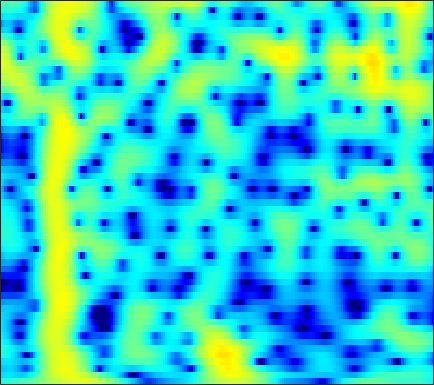

The data file committed next to this chart (first rows):
-5.1638, -4.9956, -4.7833, -4.5935, -4.458, -4.2851, -4.1205, -3.9934, -3.8114, -3.6059, -3.3635, -3.1528, -2.8279, -2.4527, -2.1413, -1.696, -1.2267, -0.85901, -0.35584, 0.15079, 0.6534, 1.0223, 1.4982, 1.9528
-7.777, -7.598, -7.455, -7.422, -7.468, -7.616, -7.841, -8.04, -8.29, -8.441, -8.381, -8.137, -7.521, -6.614, -5.801, -4.625, -3.423, -2.538, -1.413, -0.3654, 0.5939, 1.253, 2.052, 2.757
-9.049, -8.645, -8.312, -8.214, -8.292, -8.603, -9.164, -9.775, -10.87, -12.3, -13.97, -15.07, -15.23, -13.32, -11.28, -8.607, -6.244, -4.682, -2.852, -1.263, 0.1179, 1.031, 2.102, 3.015
-7.719, -7.446, -7.269, -7.286, -7.416, -7.705, -8.108, -8.469, -8.976, -9.427, -9.71, -9.735, -9.454, -8.766, -8.008, -6.753, -5.332, -4.218, -2.738, -1.32, -0.00522, 0.8985, 1.981, 2.915
-4.937, -5.054, -5.329, -5.747, -6.173, -6.907, -7.881, -8.816, -10.42, -12.62, -15.94, -20.07, -33.28, -20.56, -15.14, -10.61, -7.372, -5.42, -3.242, -1.418, 0.1272, 1.131, 2.278, 3.22
-4.38, -4.665, -5.096, -5.607, -6.038, -6.639, -7.265, -7.724, -8.252, -8.627, -8.797, -8.746, -8.37, -7.605, -6.794, -5.481, -4.034, -2.925, -1.495, -0.1689, 1.015, 1.799, 2.695, 3.41
-5.384, -5.825, -6.54, -7.461, -8.284, -9.501, -10.79, -11.68, -12.43, -12.36, -11.42, -10.33, -8.674, -6.951, -5.683, -4.062, -2.546, -1.488, -0.1899, 0.9748, 1.992, 2.648, 3.37, 3.903
-6.578, -7.053, -7.928, -9.19, -10.35, -12.26, -14.73, -17.11, -20.73, -21.05, -17.15, -14.24, -10.99, -8.286, -6.521, -4.445, -2.623, -1.402, 0.0424, 1.29, 2.342, 3.002, 3.707, 4.207
-7.161, -7.676, -8.572, -9.653, -10.56, -11.92, -13.23, -14.1, -14.79, -14.72, -13.85, -12.71, -10.77, -8.641, -7.052, -5.051, -3.215, -1.955, -0.4281, 0.9119, 2.053, 2.775, 3.558, 4.131
-7.363, -7.852, -8.701, -9.834, -10.99, -12.97, -15.57, -18.29, -24.48, -41, -22.37, -17.61, -13.42, -10.33, -8.408, -6.181, -4.221, -2.889, -1.271, 0.1755, 1.441, 2.271, 3.212, 3.948
-7.768, -7.948, -8.364, -8.967, -9.537, -10.35, -11.26, -11.93, -12.64, -12.89, -12.63, -12.1, -11.04, -9.826, -8.884, -7.548, -6.05, -4.83, -3.135, -1.465, 0.1009, 1.172, 2.438, 3.484
-8.867, -8.672, -8.57, -8.604, -8.695, -8.908, -9.25, -9.499, -9.813, -10.14, -10.54, -10.9, -11.59, -12.62, -13.64, -14.8, -13.96, -11.65, -8.013, -4.773, -2.082, -0.3832, 1.5, 3.004
-11.15, -10.94, -10.76, -10.67, -10.62, -10.68, -10.71, -10.72, -10.77, -10.85, -10.98, -11.19, -11.71, -12.49, -13.18, -13.97, -13.4, -11.48, -8.153, -5.02, -2.349, -0.6354, 1.29, 2.842
-15.15, -15.22, -15.28, -15.38, -15.47, -15.55, -15.45, -15.36, -15.05, -14.48, -13.6, -12.82, -11.71, -10.52, -9.619, -8.344, -6.91, -5.717, -4.035, -2.325, -0.6622, 0.5061, 1.909, 3.109
-22.87, -22.69, -21.93, -21.28, -21.21, -21.73, -23.25, -25.14, -27.13, -24.59, -20.18, -17.32, -14.08, -11.36, -9.622, -7.538, -5.598, -4.236, -2.55, -1.002, 0.4244, 1.398, 2.542, 3.509
-29.47, -27.06, -24.16, -22.52, -21.89, -21.88, -22.58, -23.05, -23.21, -21.91, -19.18, -16.89, -13.95, -11.32, -9.518, -7.251, -5.173, -3.748, -2.005, -0.4269, 0.9673, 1.888, 2.95, 3.815
-17.2, -17.39, -17.44, -17.48, -17.57, -17.7, -17.7, -17.75, -17.73, -17.25, -16.32, -15.27, -13.39, -11.28, -9.624, -7.384, -5.241, -3.76, -1.936, -0.2911, 1.146, 2.08, 3.143, 3.985
-12.75, -12.89, -13.11, -13.41, -13.77, -14.43, -15.33, -16.42, -18.26, -20.72, -23.06, -22.27, -18.11, -14.03, -11.42, -8.417, -5.886, -4.221, -2.219, -0.4684, 1.044, 2.031, 3.153, 4.041
-10.76, -10.51, -10.39, -10.47, -10.7, -11.26, -12.24, -13.1, -14.61, -16.38, -17.54, -17.28, -15.2, -12.63, -10.73, -8.357, -6.228, -4.72, -2.803, -1.039, 0.5552, 1.632, 2.878, 3.882
-9.516, -8.781, -8.15, -7.854, -7.798, -7.937, -8.237, -8.526, -9.098, -9.649, -10.04, -10.25, -10.38, -10.3, -10.03, -9.412, -8.281, -7.005, -4.964, -2.825, -0.7832, 0.6006, 2.19, 3.473
-7.426, -6.759, -6.098, -5.708, -5.571, -5.56, -5.715, -6.008, -6.446, -7.047, -7.842, -8.55, -9.83, -11.66, -13.79, -18.91, -24.08, -16.57, -9.942, -5.67, -2.512, -0.627, 1.393, 2.974
-5.681, -5.311, -4.945, -4.718, -4.671, -4.75, -5.018, -5.332, -5.793, -6.408, -7.151, -7.751, -8.615, -9.588, -10.26, -10.73, -10.34, -9.157, -6.854, -4.378, -2.045, -0.5079, 1.248, 2.685
-5.062, -4.784, -4.555, -4.484, -4.545, -4.794, -5.215, -5.586, -6.318, -7.129, -7.943, -8.513, -9.011, -9.127, -8.844, -8.059, -6.869, -5.744, -4.115, -2.42, -0.7528, 0.3997, 1.783, 2.935
-5.182, -4.801, -4.483, -4.431, -4.544, -4.918, -5.546, -6.25, -7.461, -9.029, -11.07, -12.95, -15.54, -15.97, -14.14, -10.91, -7.849, -5.864, -3.581, -1.56, 0.1571, 1.281, 2.562, 3.578
-5.762, -5.246, -4.837, -4.744, -4.875, -5.298, -6.029, -6.843, -8.043, -9.719, -11.74, -13.61, -16.14, -16.65, -14.53, -10.97, -7.66, -5.521, -3.084, -0.9883, 0.754, 1.869, 3.088, 4.013
-6.083, -5.68, -5.432, -5.445, -5.646, -6.143, -6.885, -7.516, -8.607, -9.817, -10.94, -11.53, -11.84, -11.17, -10.15, -8.351, -6.153, -4.535, -2.433, -0.5489, 1.069, 2.11, 3.239, 4.08
-6.102, -5.99, -6.018, -6.258, -6.549, -7.125, -7.918, -8.727, -10.19, -11.98, -14.6, -17, -19.57, -16.86, -13.49, -9.566, -6.39, -4.403, -2.088, -0.1746, 1.42, 2.401, 3.443, 4.204
-6.634, -6.887, -7.292, -7.775, -8.133, -8.605, -9.129, -9.658, -10.37, -11.51, -12.98, -14.16, -14.88, -13.1, -10.86, -7.706, -4.951, -3.151, -1.052, 0.6646, 2.097, 2.959, 3.856, 4.453
-8.021, -8.976, -10.42, -11.82, -12.52, -12.58, -11.9, -11.14, -10.23, -9.612, -9.02, -8.607, -7.764, -6.658, -5.658, -4.077, -2.446, -1.217, 0.3352, 1.722, 2.899, 3.617, 4.356, 4.774
-8.907, -10.62, -14.05, -20.1, -31.8, -22.35, -15.7, -12.88, -10.77, -9.225, -8.127, -7.434, -6.564, -5.628, -4.839, -3.534, -2.143, -0.9796, 0.4855, 1.905, 3.107, 3.864, 4.614, 5.045
-7.556, -8.431, -9.81, -11, -11.56, -11.57, -10.95, -10.26, -9.729, -9.182, -9.022, -8.991, -9.211, -9.313, -8.976, -7.761, -5.624, -3.817, -1.492, 0.566, 2.266, 3.304, 4.335, 5.014
-7.124, -7.457, -7.901, -8.335, -8.591, -8.86, -9.07, -9.338, -9.478, -9.949, -10.67, -11.62, -13.65, -17.77, -26.1, -21.3, -11.82, -7.823, -3.97, -1.097, 1.112, 2.411, 3.753, 4.665
-9.086, -9.138, -9.218, -9.434, -9.648, -10.02, -10.45, -10.85, -11.13, -11.66, -11.99, -12.29, -12.44, -12.36, -11.87, -10.36, -8.057, -6.115, -3.559, -1.271, 0.6974, 1.926, 3.271, 4.255
-12.72, -12.38, -12.13, -12.16, -12.37, -12.88, -13.65, -14.32, -15.6, -16.45, -16.57, -15.92, -14.39, -12.46, -10.84, -8.745, -6.549, -4.994, -2.92, -1.057, 0.6327, 1.729, 2.981, 3.969
-16.59, -15.7, -15.05, -14.79, -14.9, -15.47, -16.64, -18.1, -20.99, -26.77, -49.08, -26.77, -19.27, -14.83, -12.21, -9.364, -6.831, -5.144, -3.086, -1.246, 0.3732, 1.449, 2.687, 3.698
-18.63, -17.59, -16.54, -16.01, -15.89, -16.13, -16.78, -17.4, -18.32, -19.1, -19.1, -18.17, -16.21, -13.81, -11.88, -9.444, -7.114, -5.482, -3.475, -1.653, -0.04206, 1.049, 2.311, 3.373
-18.45, -17.33, -16.18, -15.47, -15.21, -15.18, -15.47, -15.79, -16.64, -17.17, -17.48, -17.15, -15.98, -13.95, -12.27, -9.827, -7.558, -5.901, -3.926, -2.102, -0.4783, 0.6259, 1.936, 3.066
-16.4, -15.18, -14.06, -13.31, -13.03, -13.02, -13.47, -14.29, -15.71, -18.38, -22.88, -28.54, -23.55, -17.01, -13.77, -10.43, -7.904, -6.263, -4.358, -2.63, -1.026, 0.09007, 1.494, 2.735
-12.46, -11.49, -10.46, -9.793, -9.502, -9.422, -9.7, -10.13, -11.01, -12.29, -13.54, -14, -13.3, -11.48, -10.12, -8.417, -7.083, -6.292, -5.198, -4.028, -2.525, -1.265, 0.4799, 2.12
-8.264, -7.617, -6.856, -6.275, -5.929, -5.593, -5.401, -5.28, -5.351, -5.367, -5.409, -5.431, -5.333, -5.229, -5.253, -5.537, -6.309, -7.48, -9.733, -11.54, -8.466, -5.158, -1.527, 1.194
-6.536, -6.233, -5.849, -5.362, -4.926, -4.28, -3.603, -3.138, -2.64, -2.159, -1.826, -1.684, -1.596, -1.738, -1.962, -2.637, -3.751, -4.903, -6.902, -7.982, -6.126, -3.815, -0.9235, 1.331
-8.107, -8.593, -9.057, -8.851, -8.138, -6.659, -5.027, -3.933, -2.586, -1.607, -0.8482, -0.4153, -0.0734, 0.07636, 0.05654, -0.08693, -0.3678, -0.565, -0.7274, -0.6349, -0.1815, 0.3684, 1.201, 2.039
-10.12, -12.39, -18.08, -29.32, -17.17, -10.4, -6.601, -4.575, -2.526, -1.119, -0.08762, 0.4675, 0.9633, 1.252, 1.328, 1.355, 1.315, 1.242, 1.215, 1.248, 1.357, 1.515, 1.748, 1.978
-6.677, -7.286, -7.917, -7.783, -6.919, -5.124, -3.217, -1.935, -0.5243, 0.5806, 1.328, 1.696, 1.995, 2.065, 2.02, 1.816, 1.55, 1.33, 1.042, 0.8401, 0.7337, 0.6968, 0.753, 0.8306
-2.537, -2.13, -1.621, -1.055, -0.5603, 0.1767, 0.9445, 1.499, 2.073, 2.525, 2.749, 2.782, 2.625, 2.237, 1.819, 1.067, 0.1235, -0.6003, -1.567, -2.312, -2.635, -2.642, -2.402, -2.038
0.05882, 0.7457, 1.474, 2.071, 2.452, 2.879, 3.211, 3.385, 3.508, 3.458, 3.274, 3.008, 2.424, 1.579, 0.6926, -0.8161, -2.844, -4.84, -8.123, -11.56, -12.14, -10.39, -8.251, -6.807
1.857, 2.436, 3.022, 3.412, 3.595, 3.716, 3.711, 3.622, 3.464, 3.173, 2.769, 2.357, 1.653, 0.6986, -0.217, -1.819, -3.916, -5.921, -9.393, -13.05, -13.75, -12.22, -10.48, -9.879
3.495, 3.767, 3.936, 3.898, 3.745, 3.408, 2.964, 2.607, 2.104, 1.693, 1.273, 0.9596, 0.5329, -0.02405, -0.5264, -1.35, -2.393, -3.258, -4.363, -5.342, -6.063, -6.421, -6.913, -7.71
4.696, 4.604, 4.253, 3.635, 2.997, 1.914, 0.6286, -0.4002, -1.704, -2.38, -2.475, -2.221, -1.776, -1.479, -1.413, -1.485, -1.776, -2.095, -2.447, -2.761, -2.993, -3.102, -3.169, -3.197
4.771, 4.402, 3.642, 2.543, 1.445, -0.4967, -3.244, -6.104, -11.69, -18.06, -11.25, -7.845, -5.258, -3.818, -3.272, -3.01, -3.143, -3.439, -3.859, -4.008, -3.682, -3.17, -2.205, -1.141
3.614, 3.144, 2.314, 1.212, 0.1774, -1.501, -3.548, -5.214, -7.507, -8.53, -7.84, -6.771, -5.484, -4.639, -4.373, -4.607, -5.553, -6.779, -9.593, -13.13, -11.55, -7.997, -4.147, -1.374
1.167, 0.7344, 0.04099, -0.8353, -1.591, -2.679, -3.729, -4.464, -5.143, -5.534, -5.409, -5.128, -4.694, -4.346, -4.219, -4.398, -5.098, -6.021, -7.662, -8.937, -7.829, -5.614, -2.635, -0.1603
-2.988, -3.211, -3.684, -4.399, -5.109, -6.267, -7.541, -8.39, -8.88, -8.622, -7.76, -6.953, -5.826, -4.855, -4.269, -3.654, -3.213, -2.982, -2.623, -2.069, -1.221, -0.3888, 0.8453, 2.088
-8.835, -8.131, -7.777, -8.094, -8.834, -10.63, -13.73, -17.58, -25.86, -18.36, -13.01, -10.41, -7.892, -6.07, -5.018, -3.825, -2.791, -2.064, -1.158, -0.2608, 0.6698, 1.379, 2.303, 3.166
-11.73, -10.17, -9.076, -8.857, -9.163, -10.1, -11.54, -12.74, -13.52, -12.76, -11.05, -9.641, -8.052, -6.711, -5.823, -4.717, -3.627, -2.779, -1.647, -0.5113, 0.5998, 1.387, 2.376, 3.245
-7.489, -7.176, -6.856, -6.744, -6.802, -7.039, -7.413, -7.644, -7.945, -7.993, -7.917, -7.84, -7.774, -7.692, -7.506, -7.051, -6.164, -5.226, -3.683, -2.054, -0.5116, 0.5445, 1.812, 2.881
-4.443, -4.441, -4.386, -4.337, -4.34, -4.431, -4.604, -4.799, -5.168, -5.682, -6.368, -7.107, -8.401, -10.31, -12.27, -14.88, -13.89, -10.95, -7.175, -4.196, -1.847, -0.3846, 1.2, 2.479
-3.829, -3.56, -3.183, -2.884, -2.746, -2.69, -2.763, -2.947, -3.265, -3.828, -4.647, -5.436, -6.867, -8.875, -10.77, -13.12, -12.44, -10.1, -6.806, -4.096, -1.919, -0.5472, 0.9718, 2.218
